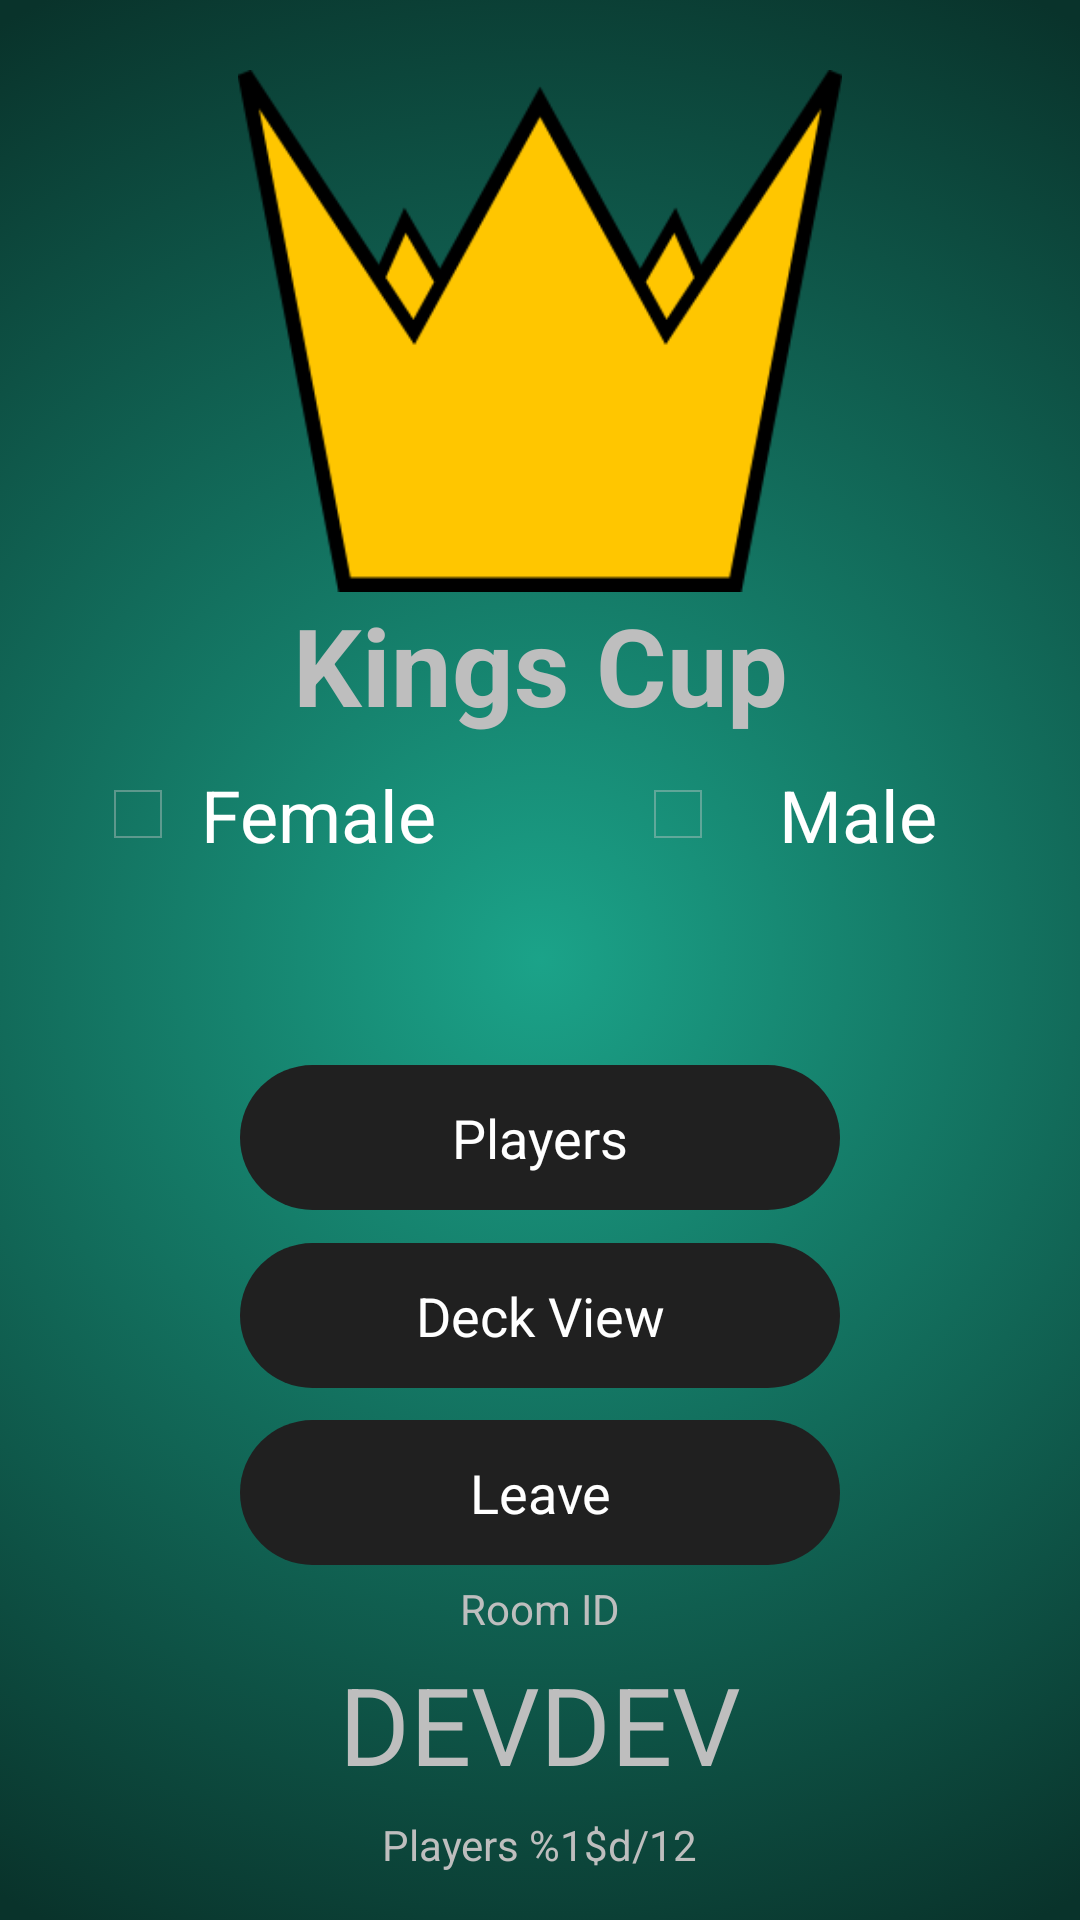

Produce the Android XML layout that renders to this screen, including the resource entries it uses.
<!-- AndroidManifest.xml: activity theme android:Theme.Holo.NoActionBar.Fullscreen -->
<!-- res/layout/activity_lobby.xml -->
<?xml version="1.0" encoding="utf-8"?>
<androidx.constraintlayout.widget.ConstraintLayout
        xmlns:android="http://schemas.android.com/apk/res/android"
        xmlns:app="http://schemas.android.com/apk/res-auto"
        xmlns:tools="http://schemas.android.com/tools"
        tools:ignore="ContentDescription"
        android:layout_width="match_parent"
        tools:context=".activity.lobby.LobbyActivity"
        android:layout_height="match_parent"
        android:background="@drawable/gradient_background">

    <ImageView
            android:layout_width="210dp"
            android:layout_height="174dp"
            android:src="@drawable/crown" android:id="@+id/imageView"
            app:layout_constraintEnd_toEndOf="parent"
            app:layout_constraintStart_toStartOf="parent"
            app:layout_constraintTop_toTopOf="parent"
            app:layout_constraintBottom_toBottomOf="parent"
            app:layout_constraintVertical_bias="0.05"/>
    <TextView
            android:text="@string/app_name"
            android:layout_width="wrap_content"
            android:layout_height="wrap_content"
            app:layout_constraintBottom_toBottomOf="parent"
            app:layout_constraintLeft_toLeftOf="parent"
            app:layout_constraintRight_toRightOf="parent"
            app:layout_constraintVertical_bias="0.0"
            android:textSize="36sp"
            android:textStyle="bold"
            android:id="@+id/textView"
            app:layout_constraintTop_toBottomOf="@+id/imageView"/>

    <CheckBox
            android:text="@string/male"
            android:layout_width="120sp"
            android:layout_height="wrap_content"
            android:id="@+id/maleCheckBox"
            app:layout_constraintEnd_toEndOf="parent"
            app:layout_constraintBottom_toBottomOf="parent"
            app:layout_constraintTop_toTopOf="parent"
            app:layout_constraintVertical_bias="0.42"
            android:textSize="24sp"
            android:textAlignment="center"
            android:onClick="onCheck"
            app:layout_constraintStart_toEndOf="@+id/space"/>

    <CheckBox
            android:text="@string/female"
            android:layout_width="120sp"
            android:layout_height="wrap_content"
            android:id="@+id/femaleCheckBox"
            app:layout_constraintStart_toStartOf="parent"
            app:layout_constraintBottom_toBottomOf="parent"
            app:layout_constraintTop_toTopOf="parent"
            app:layout_constraintVertical_bias="0.42"
            android:textSize="24sp"
            android:onClick="onCheck"
            app:layout_constraintEnd_toStartOf="@+id/space"
            android:textAlignment="center"/>

    <Button
            style="@style/buttonStyle"
            android:text="@string/start"
            android:id="@+id/startButton"
            android:visibility="invisible"
            app:layout_constraintStart_toStartOf="parent"
            app:layout_constraintEnd_toEndOf="parent"
            app:layout_constraintTop_toTopOf="parent"
            app:layout_constraintBottom_toBottomOf="parent"
            app:layout_constraintVertical_bias="0.5"
            android:onClick="onClick"/>

    <Button
            style="@style/buttonStyle"
            android:text="@string/players"
            android:id="@+id/playersButton"
            app:layout_constraintStart_toStartOf="parent"
            app:layout_constraintEnd_toEndOf="parent"
            app:layout_constraintTop_toTopOf="parent"
            app:layout_constraintBottom_toBottomOf="parent"
            app:layout_constraintVertical_bias="0.6"
            android:onClick="onClick"/>

    <Button
            style="@style/buttonStyle"
            android:text="@string/deck_view"
            android:id="@+id/deckButton"
            app:layout_constraintStart_toStartOf="parent"
            app:layout_constraintEnd_toEndOf="parent"
            app:layout_constraintTop_toTopOf="parent"
            app:layout_constraintBottom_toBottomOf="parent"
            app:layout_constraintVertical_bias="0.7"
            android:onClick="onClick"/>

    <Button
            style="@style/buttonStyle"
            android:text="@string/leave"
            android:id="@+id/leaveButton"
            app:layout_constraintStart_toStartOf="parent"
            app:layout_constraintEnd_toEndOf="parent"
            app:layout_constraintBottom_toBottomOf="parent"
            app:layout_constraintTop_toTopOf="parent"
            app:layout_constraintVertical_bias="0.8"
            android:onClick="onClick"/>

    <TextView
            android:text="@string/room_id"
            android:layout_width="wrap_content"
            android:layout_height="wrap_content"
            android:id="@+id/textView2"
            app:layout_constraintBottom_toTopOf="@+id/idTextView"
            app:layout_constraintEnd_toEndOf="parent"
            app:layout_constraintStart_toStartOf="parent"
            app:layout_constraintTop_toBottomOf="@+id/leaveButton"/>

    <TextView
            android:layout_width="wrap_content"
            android:layout_height="wrap_content"
            android:id="@+id/idTextView"
            app:layout_constraintStart_toStartOf="parent"
            app:layout_constraintEnd_toEndOf="parent"
            app:layout_constraintBottom_toBottomOf="parent"
            android:text="@string/devCode" android:textSize="36sp"
            app:layout_constraintTop_toTopOf="parent"
            app:layout_constraintVertical_bias="0.93"
            android:textAlignment="center"
            android:onClick="onClick"/>

    <TextView
            android:text="@string/playerCount"
            android:layout_width="wrap_content"
            android:layout_height="wrap_content"
            android:id="@+id/playerCountTextView"
            app:layout_constraintTop_toBottomOf="@+id/idTextView"
            app:layout_constraintBottom_toBottomOf="parent"
            app:layout_constraintEnd_toEndOf="parent"
            app:layout_constraintStart_toStartOf="parent"
            app:layout_constraintVertical_bias="0.3"/>

    <Space
            android:layout_width="wrap_content"
            android:layout_height="wrap_content"
            tools:layout_editor_absoluteY="308dp"
            app:layout_constraintEnd_toEndOf="parent"
            app:layout_constraintStart_toStartOf="parent"
            app:layout_constraintBottom_toBottomOf="parent"
            app:layout_constraintTop_toTopOf="parent"
            app:layout_constraintVertical_bias="0.42"
            android:id="@+id/space"/>

</androidx.constraintlayout.widget.ConstraintLayout>
<!-- resources referenced by this layout -->
<resources>
  <!-- drawable crown: png bitmap (drawable, 12232 bytes) -->
  <!-- drawable gradient_background (drawable) -->
  <?xml version="1.0" encoding="utf-8"?>
  <selector xmlns:android="http://schemas.android.com/apk/res/android">
      <item>
          <shape>
              <gradient
                  android:gradientRadius="100%p"
                  android:startColor="@color/background_green_light"
                  android:endColor="@color/background_green_dark"
                  android:type="radial" />
          </shape>
      </item>
  </selector>
  <string name="app_name">Kings Cup</string>
  <string name="deck_view">Deck View</string>
  <string name="devCode">DEVDEV</string>
  <string name="female">Female</string>
  <string name="leave">Leave</string>
  <string name="male">Male</string>
  <string name="playerCount">Players %1$d/12</string>
  <string name="players">Players</string>
  <string name="room_id">Room ID</string>
  <string name="start">Start</string>
  <style name="buttonStyle">
          <item name="android:layout_height">wrap_content</item>
          <item name="android:background">@drawable/rounded_button</item>
          <item name="android:textSize">18sp</item>
          <item name="android:textColor">#FFFFFF</item>
          <item name="android:layout_width">200dp</item>
      </style>
  <color name="background_green_light">#1ba389</color>
  <color name="background_green_dark">#09332b</color>
  <!-- drawable rounded_button (drawable) -->
  <?xml version="1.0" encoding="utf-8"?>
  <selector xmlns:android="http://schemas.android.com/apk/res/android">
      <item android:state_pressed="false">
          <shape android:shape="rectangle">
              <corners android:radius="1000dp" />
              <solid android:color="@color/background_dark" />
              <padding
                      android:bottom="12dp"
                      android:left="12dp"
                      android:right="12dp"
                      android:top="12dp" />
          </shape>
      </item>
      <item android:state_pressed="true">
          <shape android:shape="rectangle">
              <corners android:radius="1000dp" />
              <solid android:color="@color/background_light" />
              <stroke
                      android:width="2dip"
                      android:color="@color/background_light" />
              <padding
                      android:bottom="12dp"
                      android:left="12dp"
                      android:right="12dp"
                      android:top="12dp" />
          </shape>
      </item>
  </selector>
  <color name="background_dark">#202020</color>
  <color name="background_light">#555555</color>
</resources>
